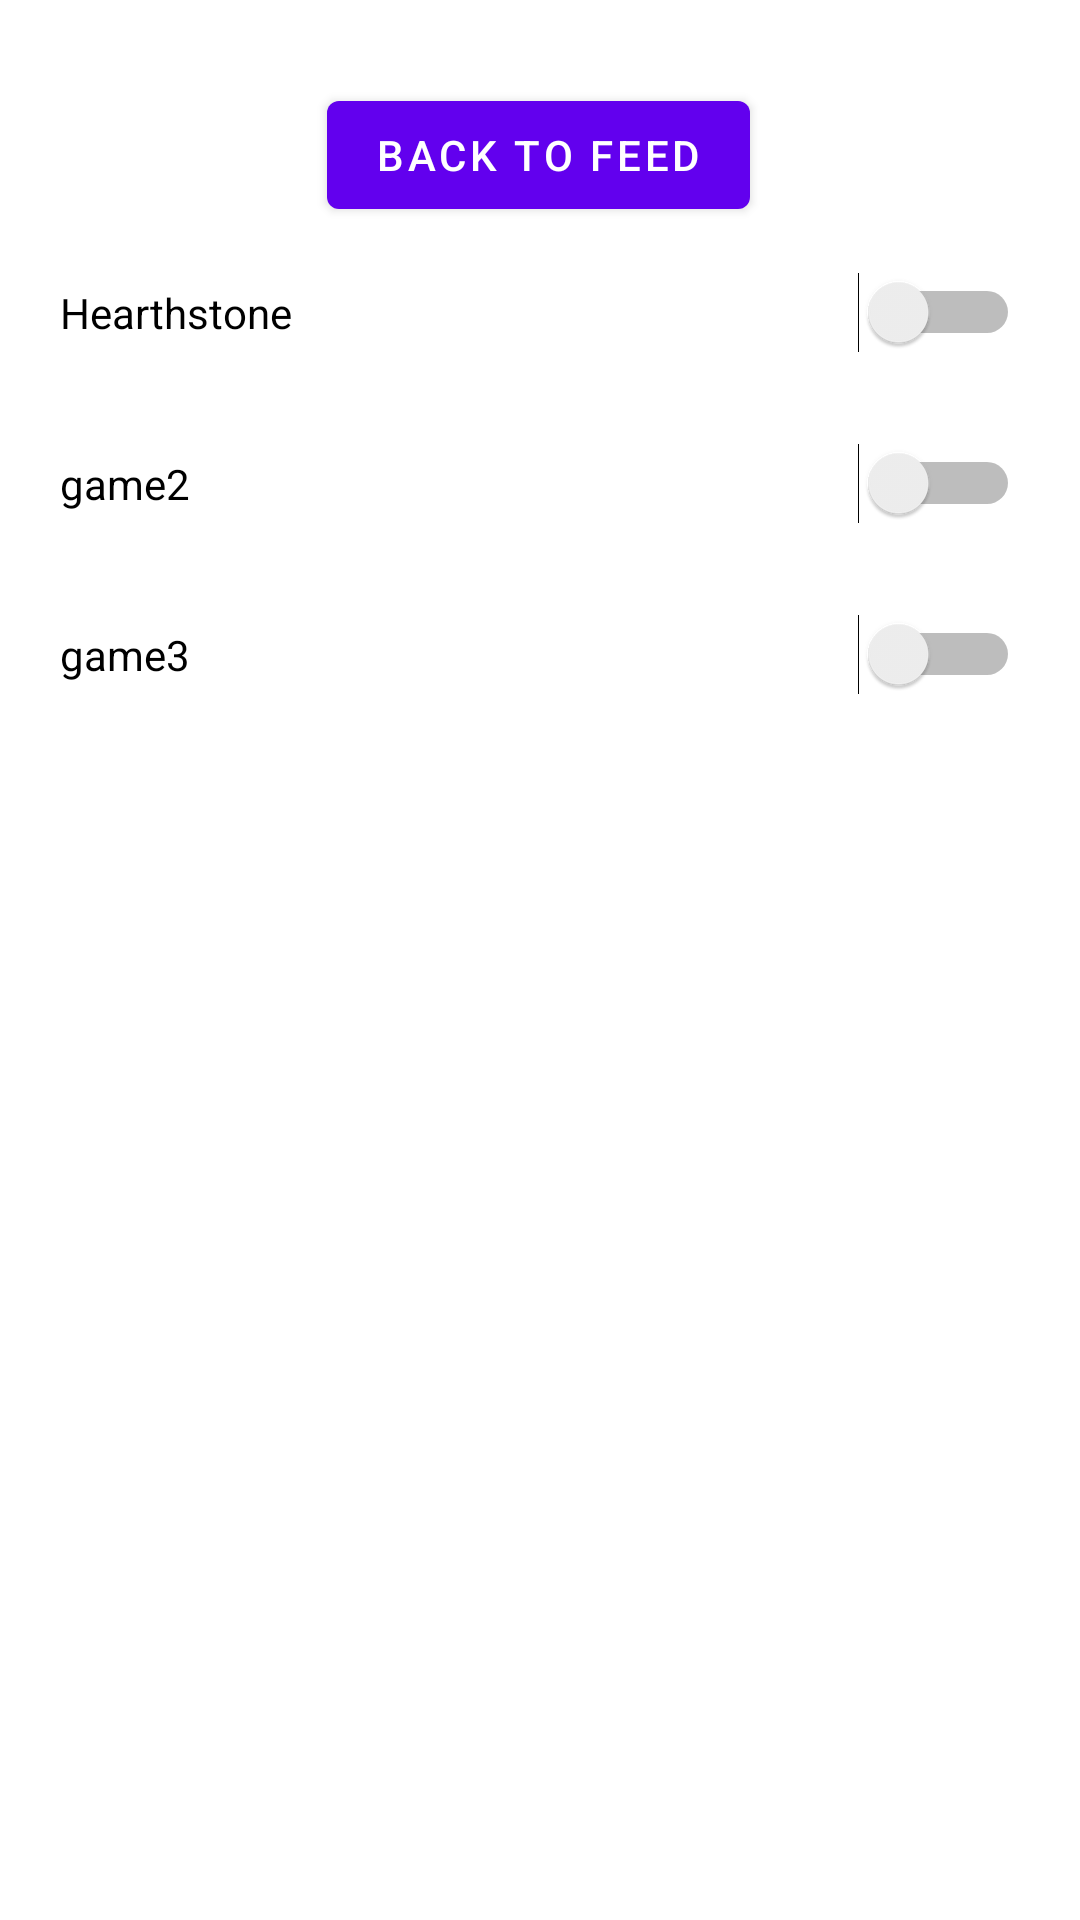

Android layout source for this screen:
<!-- AndroidManifest.xml: application theme Theme.PatchNotes -->
<!-- res/layout/fragment_second.xml -->
<?xml version="1.0" encoding="utf-8"?>
<androidx.constraintlayout.widget.ConstraintLayout xmlns:android="http://schemas.android.com/apk/res/android"
    xmlns:app="http://schemas.android.com/apk/res-auto"
    xmlns:tools="http://schemas.android.com/tools"
    android:layout_width="match_parent"
    android:layout_height="match_parent"
    tools:context=".Subscriptions">

    <Button
        android:id="@+id/button_second"
        android:layout_width="wrap_content"
        android:layout_height="wrap_content"
        android:text="@string/back"
        app:layout_constraintBottom_toBottomOf="parent"
        app:layout_constraintEnd_toEndOf="parent"
        app:layout_constraintHorizontal_bias="0.498"
        app:layout_constraintStart_toStartOf="parent"
        app:layout_constraintTop_toTopOf="parent"
        app:layout_constraintVertical_bias="0.047" />

    <ScrollView
        android:layout_width="0dp"
        android:layout_height="0dp"
        app:layout_constraintBottom_toBottomOf="parent"
        app:layout_constraintEnd_toEndOf="parent"
        app:layout_constraintHorizontal_bias="0.545"
        app:layout_constraintStart_toStartOf="parent"
        app:layout_constraintTop_toBottomOf="@+id/button_second"
        app:layout_constraintVertical_bias="1.0">

        <LinearLayout
            android:layout_width="match_parent"
            android:layout_height="wrap_content"
            android:orientation="vertical"
            android:paddingLeft="20dp"
            android:paddingRight="20dp">

            <Switch
                android:id="@+id/Hearthstone"
                android:layout_width="match_parent"
                android:layout_height="57dp"
                android:text="@string/hearthstone" />

            <Switch
                android:id="@+id/switch16"
                android:layout_width="match_parent"
                android:layout_height="57dp"
                android:text="@string/game2" />

            <Switch
                android:id="@+id/switch18"
                android:layout_width="match_parent"
                android:layout_height="57dp"
                android:text="@string/game3" />

        </LinearLayout>
    </ScrollView>

</androidx.constraintlayout.widget.ConstraintLayout>
<!-- resources referenced by this layout -->
<resources>
  <string name="back">Back to Feed</string>
  <string name="game2">game2</string>
  <string name="game3">game3</string>
  <string name="hearthstone">Hearthstone</string>
  <style name="Theme.PatchNotes" parent="Theme.MaterialComponents.DayNight.DarkActionBar">
          
          <item name="colorPrimary">@color/purple_500</item>
          <item name="colorPrimaryVariant">@color/purple_700</item>
          <item name="colorOnPrimary">@color/white</item>
          
          <item name="colorSecondary">@color/teal_200</item>
          <item name="colorSecondaryVariant">@color/teal_700</item>
          <item name="colorOnSecondary">@color/black</item>
          
          <item name="android:statusBarColor" tools:targetApi="l">?attr/colorPrimaryVariant</item>
          
      </style>
  <!-- not gathered from this repository: default colours our renderer supplied (Android Studio template values) -->
  <color name="purple_500">#FF6200EE</color>
  <color name="purple_700">#FF3700B3</color>
  <color name="teal_200">#FF03DAC5</color>
  <color name="teal_700">#FF018786</color>
  <color name="black">#FF000000</color>
  <color name="white">#FFFFFFFF</color>
</resources>
